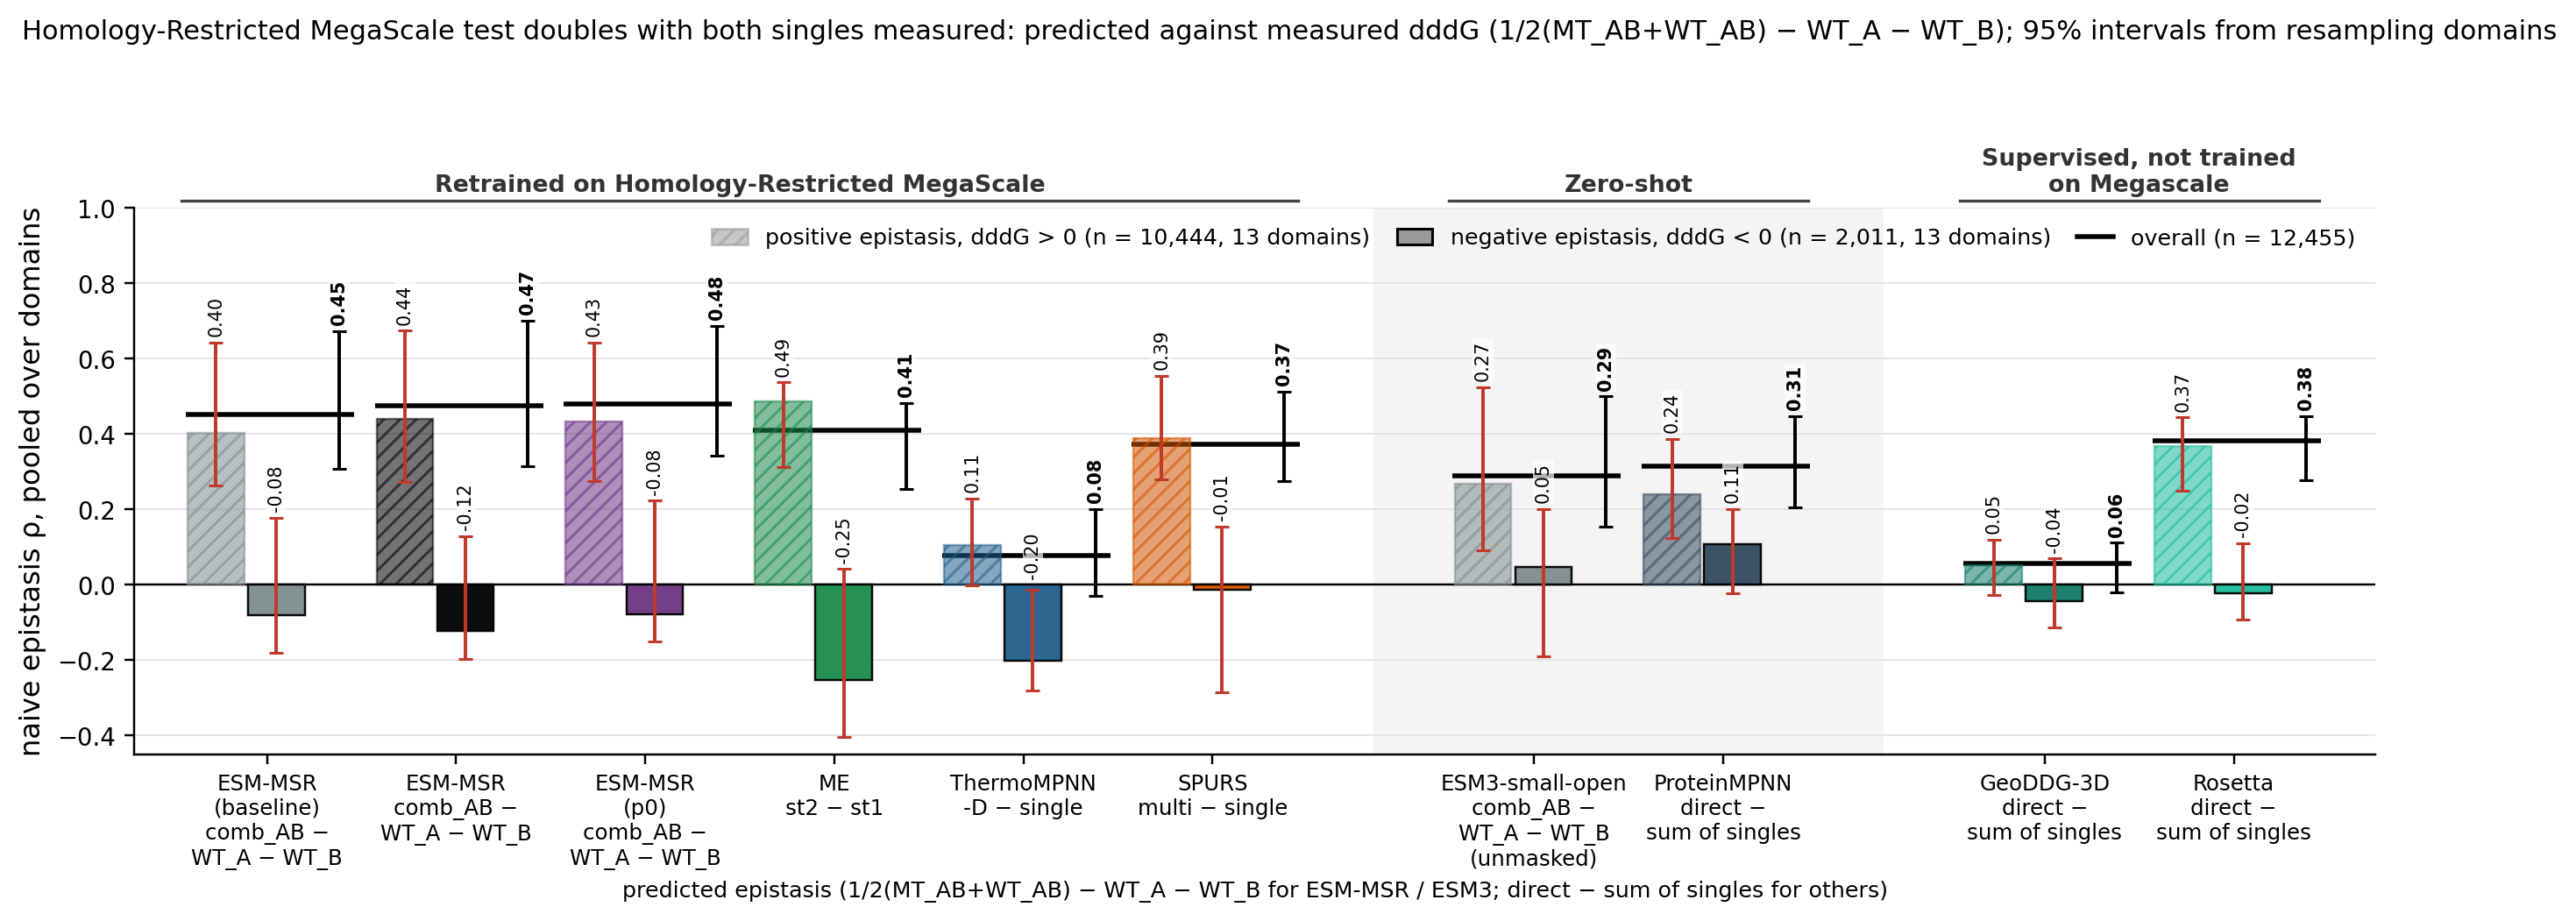

Values plotted in this chart, from the file beside it:
column, key, subset, value, lo, hi, n_variants, n_libraries
ESM-MSR (baseline), msr:epi, positive, 0.4033, 0.2624, 0.6425, 10444, 13
ESM-MSR, msrdev:epi, positive, 0.4387, 0.2721, 0.6735, 10444, 13
ESM-MSR (p0), msrp0:epi, positive, 0.4322, 0.2752, 0.6417, 10444, 13
MutateEverything, me2:epi, positive, 0.4872, 0.3117, 0.5363, 10444, 13
ThermoMPNN, tmpnnd:epi, positive, 0.1058, -0.0013, 0.2280, 10444, 13
SPURS, spursm:epi, positive, 0.3893, 0.2801, 0.5534, 10444, 13
ESM3-small-open, msrrel@0:epi, positive, 0.2669, 0.0903, 0.5239, 10444, 13
ProteinMPNN, pmpnn:epi, positive, 0.2400, 0.1242, 0.3862, 10444, 13
best other ddG, geoddg:epi, positive, 0.0522, -0.0281, 0.1189, 10444, 13
Rosetta, rosetta:epi, positive, 0.3687, 0.2500, 0.4437, 10444, 13
ESM3-small-open (independent masking), esm3:epi, positive, 0.1716, -0.0421, 0.4980, 10444, 13
ESM3-small-open (masked marginal), esm3mm:epi, positive, 0.2012, 0.0432, 0.3231, 10444, 13
ESM-MSR (baseline), msr:epi, negative, -0.0816, -0.1815, 0.1770, 2011, 13
ESM-MSR, msrdev:epi, negative, -0.1235, -0.1979, 0.1286, 2011, 13
ESM-MSR (p0), msrp0:epi, negative, -0.0778, -0.1502, 0.2225, 2011, 13
MutateEverything, me2:epi, negative, -0.2527, -0.4037, 0.0413, 2011, 13
ThermoMPNN, tmpnnd:epi, negative, -0.2007, -0.2798, -0.0128, 2011, 13
SPURS, spursm:epi, negative, -0.0135, -0.2849, 0.1541, 2011, 13
ESM3-small-open, msrrel@0:epi, negative, 0.0469, -0.1900, 0.2010, 2011, 13
ProteinMPNN, pmpnn:epi, negative, 0.1085, -0.0236, 0.2000, 2011, 13
best other ddG, geoddg:epi, negative, -0.0432, -0.1123, 0.0695, 2011, 13
Rosetta, rosetta:epi, negative, -0.0216, -0.0928, 0.1102, 2011, 13
ESM3-small-open (independent masking), esm3:epi, negative, 0.1309, -0.1567, 0.2729, 2011, 13
ESM3-small-open (masked marginal), esm3mm:epi, negative, 0.0729, -0.0713, 0.1881, 2011, 13
ESM-MSR (baseline), msr:epi, overall, 0.4522, 0.3081, 0.6725, 12455, 13
ESM-MSR, msrdev:epi, overall, 0.4735, 0.3140, 0.7006, 12455, 13
ESM-MSR (p0), msrp0:epi, overall, 0.4791, 0.3427, 0.6865, 12455, 13
MutateEverything, me2:epi, overall, 0.4093, 0.2532, 0.4813, 12455, 13
ThermoMPNN, tmpnnd:epi, overall, 0.0763, -0.0291, 0.2001, 12455, 13
SPURS, spursm:epi, overall, 0.3714, 0.2753, 0.5121, 12455, 13
ESM3-small-open, msrrel@0:epi, overall, 0.2891, 0.1534, 0.4990, 12455, 13
ProteinMPNN, pmpnn:epi, overall, 0.3135, 0.2058, 0.4465, 12455, 13
best other ddG, geoddg:epi, overall, 0.0554, -0.0213, 0.1111, 12455, 13
Rosetta, rosetta:epi, overall, 0.3813, 0.2768, 0.4474, 12455, 13
ESM3-small-open (independent masking), esm3:epi, overall, 0.2055, 0.0284, 0.4748, 12455, 13
ESM3-small-open (masked marginal), esm3mm:epi, overall, 0.2415, 0.0955, 0.3734, 12455, 13
